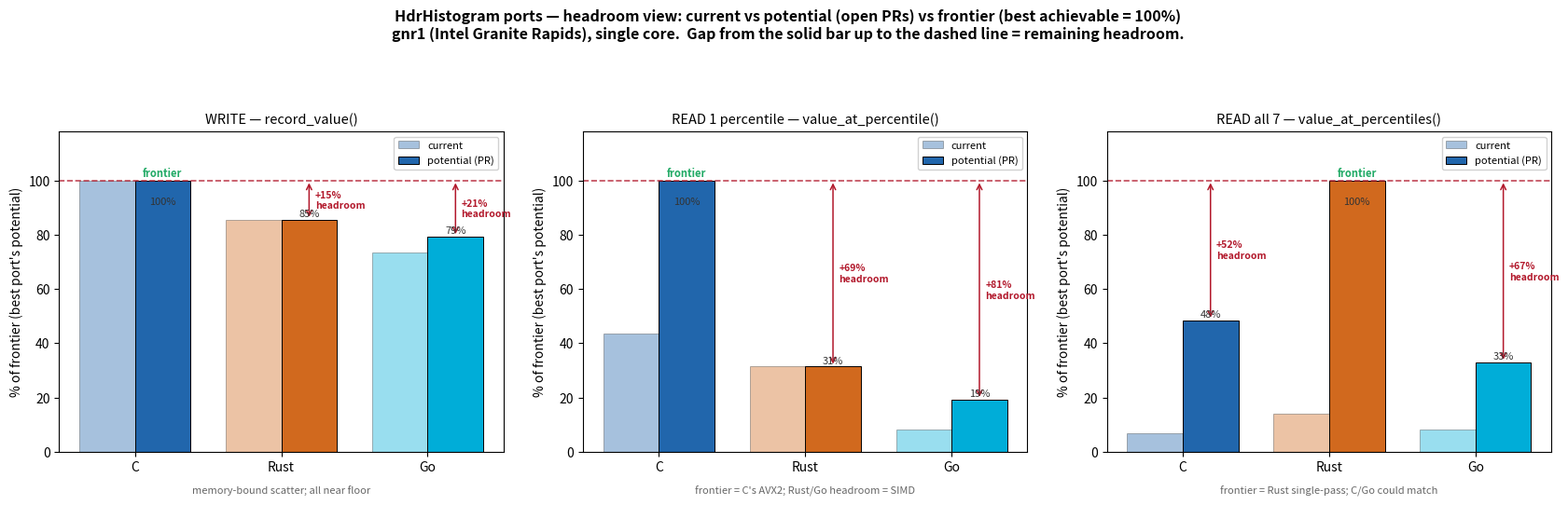

Write Python code to recreate this figure. (Note: this script raises an exception after producing the figure.)
#!/usr/bin/env python3
"""Relative-to-frontier view: current vs potential vs the best-achievable frontier (headroom left)."""
import matplotlib
matplotlib.use("Agg")
import matplotlib.pyplot as plt
import numpy as np

ports = ["C", "Rust", "Go"]
colors = ["#2166ac", "#d1691e", "#00add8"]

# absolute (current, potential); frontier = max(potential) per metric = 100%
metrics = {
    "WRITE — record_value()": {
        "C": (408.99, 408.99), "Rust": (349.64, 349.64), "Go": (299.67, 324.0),
        "note": "memory-bound scatter; all near floor",
    },
    "READ 1 percentile — value_at_percentile()": {
        "C": (0.2425, 0.5549), "Rust": (0.1741, 0.1741), "Go": (0.0457, 0.1066),
        "note": "frontier = C's AVX2; Rust/Go headroom = SIMD",
    },
    "READ all 7 — value_at_percentiles()": {
        "C": (12389, 86403), "Rust": (24818, 178326), "Go": (14604, 58799),
        "note": "frontier = Rust single-pass; C/Go could match",
    },
}

fig, axes = plt.subplots(1, 3, figsize=(17, 5.8))
fig.suptitle("HdrHistogram ports — headroom view: current vs potential (open PRs) vs frontier (best achievable = 100%)\n"
             "gnr1 (Intel Granite Rapids), single core.  Gap from the solid bar up to the dashed line = remaining headroom.",
             fontsize=11.5, fontweight="bold")

x = np.arange(len(ports)); w = 0.38
for ax, (title, d) in zip(axes, metrics.items()):
    frontier = max(d[p][1] for p in ports)
    for i, p in enumerate(ports):
        cur = 100.0 * d[p][0] / frontier
        pot = 100.0 * d[p][1] / frontier
        ax.bar(x[i]-w/2, cur, w, color=colors[i], alpha=0.40, edgecolor="black", linewidth=0.5,
               label="current" if i == 0 else None)
        ax.bar(x[i]+w/2, pot, w, color=colors[i], edgecolor="black", linewidth=0.7,
               label="potential (PR)" if i == 0 else None)
        # headroom annotation on the potential bar
        head = 100.0 - pot
        if head > 1.5:
            ax.annotate("", xy=(x[i]+w/2, 100), xytext=(x[i]+w/2, pot),
                        arrowprops=dict(arrowstyle="<->", color="#b2182b", lw=1.1))
            ax.text(x[i]+w/2+0.04, (pot+100)/2, f"+{head:.0f}%\nheadroom", fontsize=7.5,
                    color="#b2182b", va="center", ha="left", fontweight="bold")
        else:
            ax.text(x[i]+w/2, pot+1.5, "frontier", fontsize=8, color="#2a6", ha="center", fontweight="bold")
        ax.text(x[i]+w/2, pot+ (0.5 if head>1.5 else -6), f"{pot:.0f}%", fontsize=8, ha="center",
                va="bottom" if head>1.5 else "top", color="#333")
    ax.axhline(100, ls="--", color="#b2182b", lw=1.2, alpha=0.8)
    ax.set_title(title, fontsize=10.5)
    ax.set_ylabel("% of frontier (best port's potential)")
    ax.set_xticks(x); ax.set_xticklabels(ports, fontsize=10)
    ax.set_ylim(0, 118)
    ax.text(0.5, -0.13, d["note"], transform=ax.transAxes, ha="center", fontsize=8, color="#666")
    ax.legend(loc="upper right", fontsize=8, framealpha=0.9)

fig.tight_layout(rect=[0, 0.03, 1, 0.90])
out = "/home/fco/redislabs/hdr-agent-workspace/experiments/RACE-baseline/headroom-gnr1-2026-07-02.png"
fig.savefig(out, dpi=140)
print("wrote", out)
